Run: headless pygame with SDL's dummy video driver; simulated clock (each Clock.tick advances the game by its frame time, no real sleeping); random seed 0; keys injected as events and as key.get_pressed() state; no mouse input.
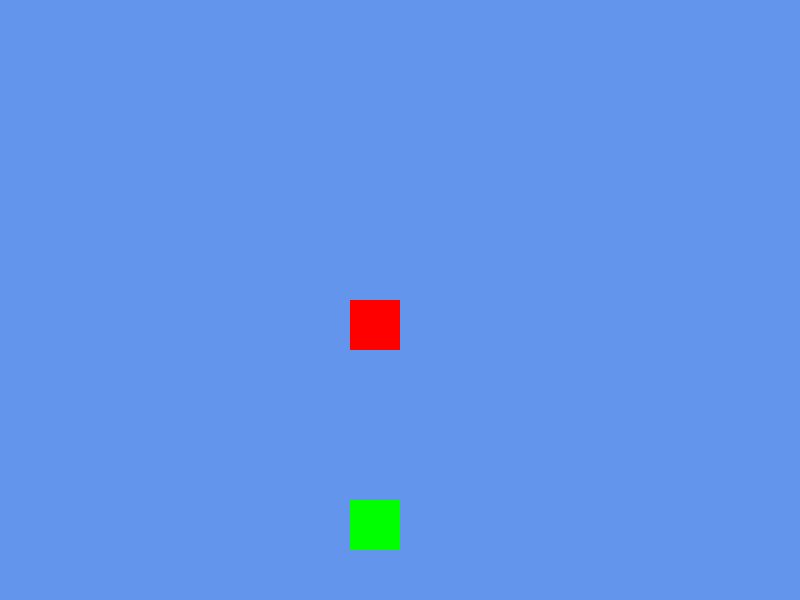
Frame 1 of 4 · flips 1–60 · no input
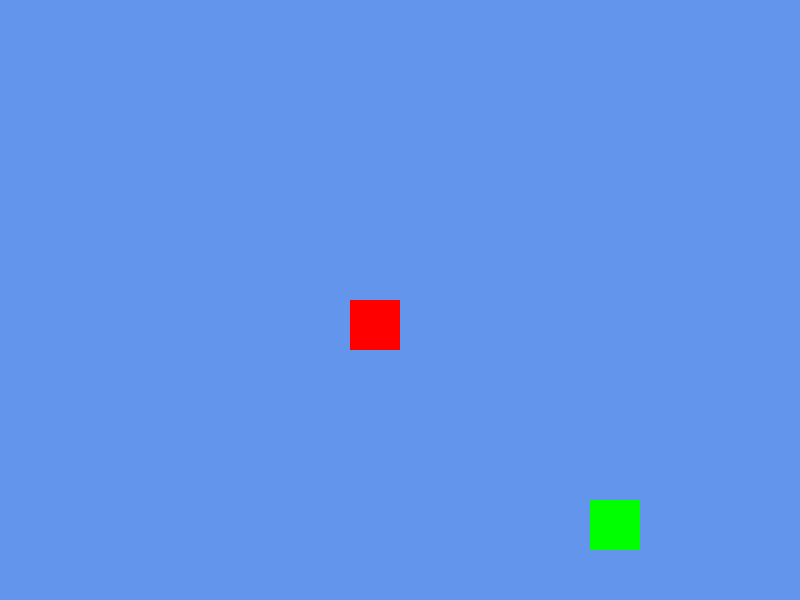
Frame 2 of 4 · flips 61–180 · tapped SPACE, RETURN · held RIGHT (→), D
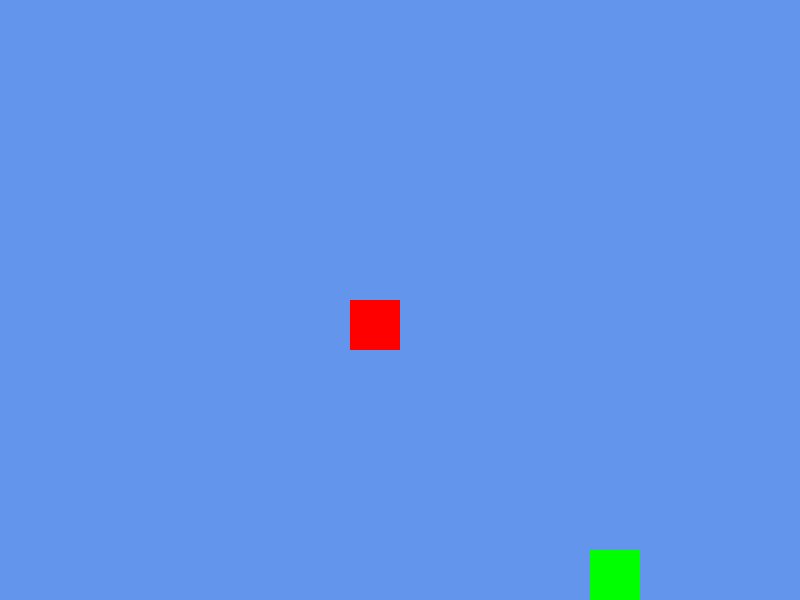
Frame 3 of 4 · flips 181–300 · held DOWN (↓), S
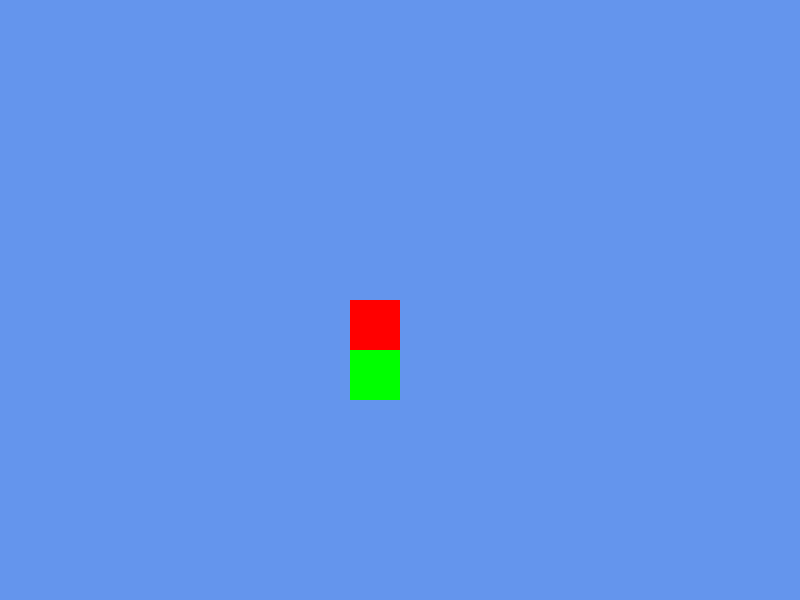
Frame 4 of 4 · flips 301–420 · held LEFT (←), A, UP (↑), W

The pygame program that drew these frames:

import pygame
import sys

pygame.init()

ANCHO, ALTO =  800, 600
ventana = pygame.display.set_mode((ANCHO, ALTO))
pygame.display.set_caption("Demo RPG")

clock = pygame.time.Clock()

class Jugador:
    def __init__(self, x, y, vel=2, ancho=50, altura=50, color=(0, 255, 0)):
        self.x = x
        self.y = y
        self.vel = vel
        self.ancho = ancho
        self.altura = altura
        self.color = color
        
    def mover(self, teclas, obstaculos=[]):
        dx, dy = 0, 0
        if teclas[pygame.K_a] or teclas[pygame.K_LEFT]:
            dx = -self.vel
        if teclas[pygame.K_d] or teclas[pygame.K_RIGHT]:
            dx = self.vel
        if teclas[pygame.K_w] or teclas[pygame.K_UP]:
            dy = -self.vel
        if teclas[pygame.K_s] or teclas[pygame.K_DOWN]:
            dy = self.vel

        # Movimiento por eje para evitar atravesar NPCs
        nueva_rect_x = self.rect().move(dx, 0)
        nueva_rect_y = self.rect().move(0, dy)

        # Eje X
        colision_x = any(nueva_rect_x.colliderect(obstaculo) for obstaculo in obstaculos)
        if not colision_x:
            self.x += dx

        # Eje Y
        colision_y = any(nueva_rect_y.colliderect(obstaculo) for obstaculo in obstaculos)
        if not colision_y:
            self.y += dy

        # Mantener dentro de la pantalla
        self.x = max(0, min(ANCHO - self.ancho, self.x))
        self.y = max(0, min(ALTO - self.altura, self.y))
            
    def dibujar(self, ventana):
        pygame.draw.rect(ventana, self.color, (self.x, self.y, self.ancho, self.altura))
        
    def rect(self):
        return pygame.Rect(self.x, self.y, self.ancho, self.altura)

class NPC:
    def __init__(self, x, y, color=(255, 0, 0), ancho=50, altura=50):
        self.x = x
        self.y = y
        self.color = color
        self.ancho = ancho
        self.altura = altura
        
    def dibujar(self, ventana):
        pygame.draw.rect(ventana, self.color, (self.x, self.y, self.ancho, self.altura))
        
    def rect(self):
        return pygame.Rect(self.x, self.y, self.ancho, self.altura)

# --- Inicialización ---
Jugador1 = Jugador(350, 500)
NPC1 = NPC(350, 300)

fuente = pygame.font.Font(None, 32)
mostrando_dialogo = False
texto_dialogo = "Hola, aventurero! Bienvenido a nuestro pueblo."

while True:
    for event in pygame.event.get():
        if event.type == pygame.QUIT:
            pygame.quit()
            sys.exit()
        if event.type == pygame.KEYDOWN:
            if event.key == pygame.K_e:
                # Solo mostrar diálogo si el jugador está cerca del NPC
                area_interaccion = NPC1.rect().inflate(20, 20)  # zona de interacción más grande
                if Jugador1.rect().colliderect(area_interaccion):
                    mostrando_dialogo = not mostrando_dialogo
                    
    teclas = pygame.key.get_pressed()
    Jugador1.mover(teclas, obstaculos=[NPC1.rect()])
    area_interaccion = NPC1.rect().inflate(20, 20)
    if not Jugador1.rect().colliderect(area_interaccion):
        mostrando_dialogo = False
        
    # Dibujar
    ventana.fill((100, 149, 237))
    Jugador1.dibujar(ventana)
    NPC1.dibujar(ventana)

    if mostrando_dialogo:
        rect_dialogo = pygame.Rect(50, ALTO - 100, ANCHO - 100, 80)
        pygame.draw.rect(ventana, (255, 255, 255), rect_dialogo)
        pygame.draw.rect(ventana, (0, 0, 0), rect_dialogo, 3)
        texto_surface = fuente.render(texto_dialogo, True, (0, 0, 0))
        ventana.blit(texto_surface, (rect_dialogo.x + 10, rect_dialogo.y + 10))

    pygame.display.flip()
    clock.tick(60)
